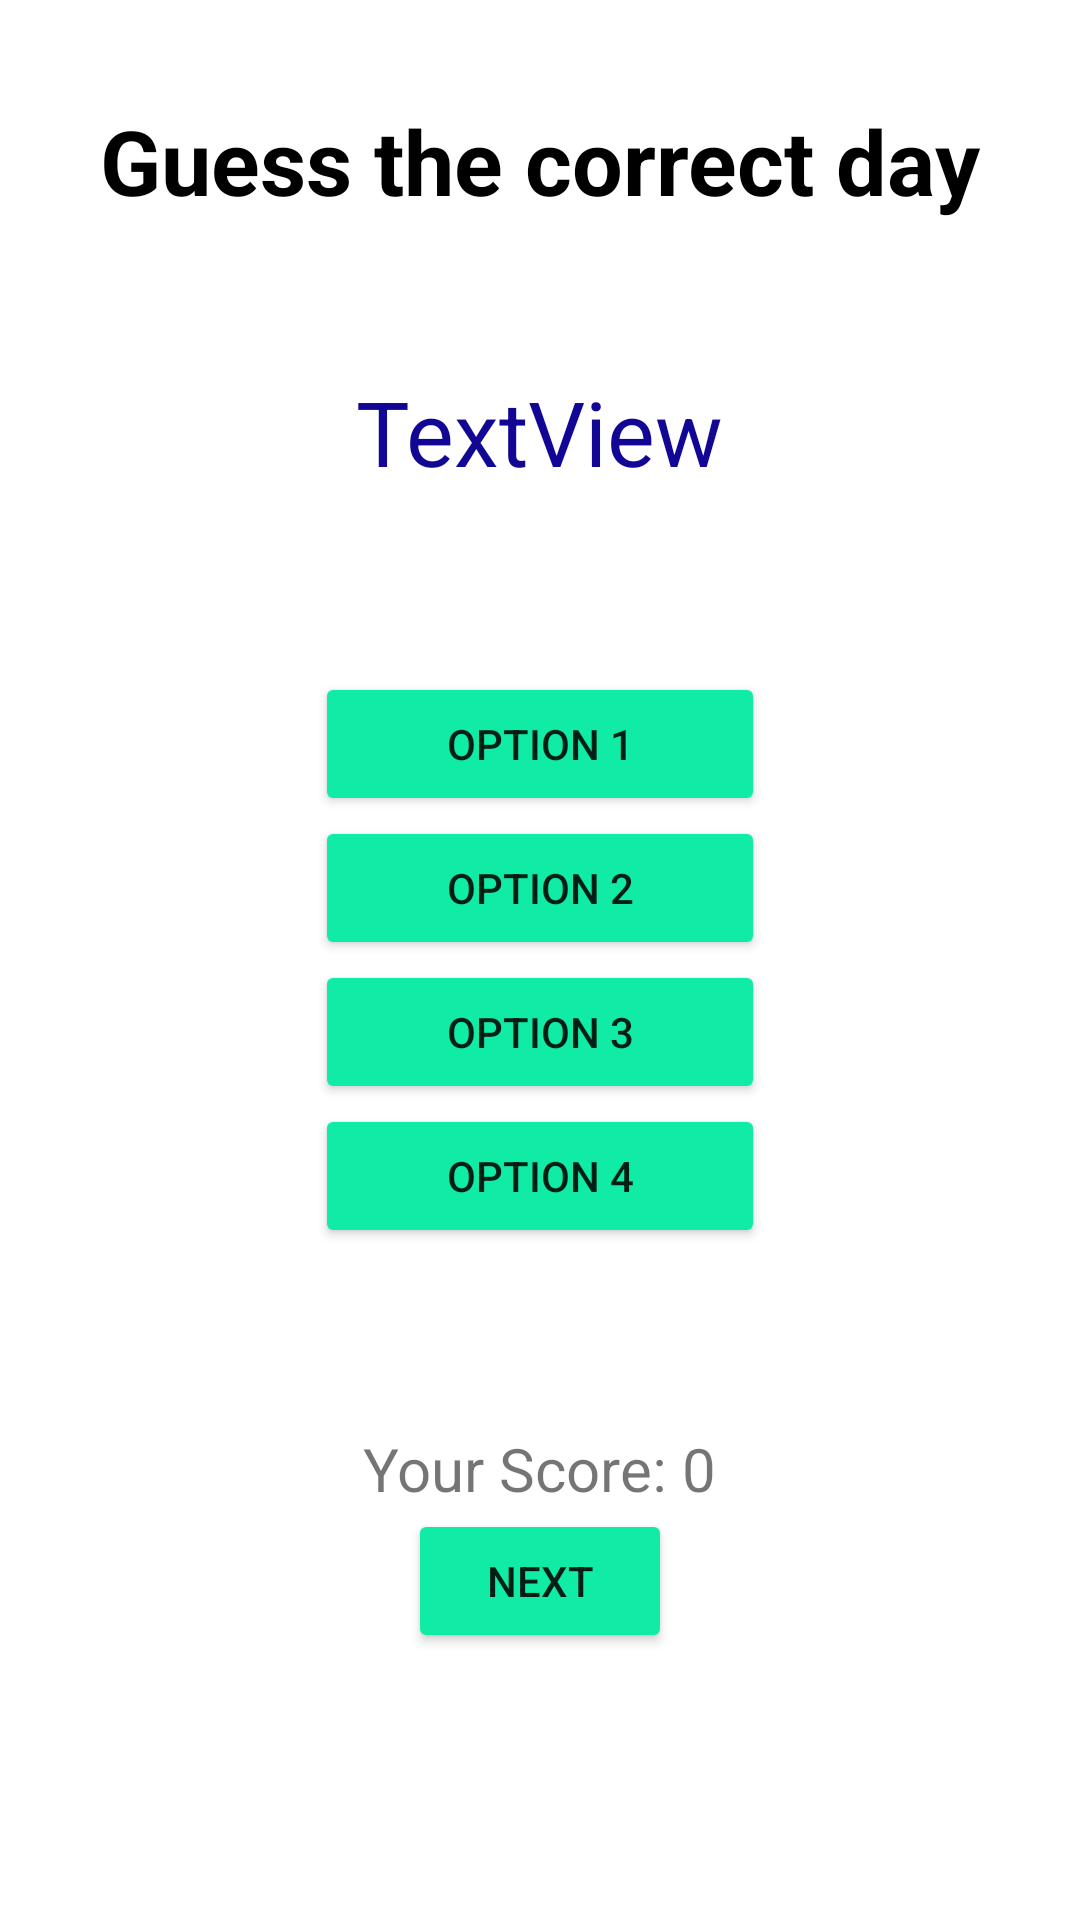

Produce the Android XML layout that renders to this screen, including the resource entries it uses.
<!-- AndroidManifest.xml: application theme Theme.DeltaTask1 -->
<!-- res/layout/activity_main.xml -->
<?xml version="1.0" encoding="utf-8"?>
<RelativeLayout xmlns:android="http://schemas.android.com/apk/res/android"
    xmlns:app="http://schemas.android.com/apk/res-auto"
    xmlns:tools="http://schemas.android.com/tools"
    android:layout_width="match_parent"
    android:layout_height="match_parent"
    android:id="@+id/lay"
    tools:context=".MainActivity">


    <RelativeLayout
        android:layout_width="wrap_content"
        android:layout_height="wrap_content"
        android:layout_centerHorizontal="true"
        android:layout_centerVertical="true"
        android:layout_marginTop="60dp"
        android:id="@+id/optionsList">


        <Button
            android:layout_width="150dp"
            android:layout_height="wrap_content"
            android:id="@+id/option1"
            android:text="Option 1"
            android:onClick="clicked1"
            android:checked="false"
            android:backgroundTint="#10eba6"/>
        <Button
            android:layout_width="150dp"
            android:layout_height="wrap_content"
            android:id="@+id/option2"
            android:text="Option 2"
            android:onClick="clicked2"
            android:checked="false"
            android:layout_below="@id/option1"
            android:backgroundTint="#10eba6"/>
        <Button
            android:layout_width="150dp"
            android:layout_height="wrap_content"
            android:id="@+id/option3"
            android:text="Option 3"
            android:onClick="clicked3"
            android:checked="false"
            android:layout_below="@id/option2"
            android:backgroundTint="#10eba6"/>
        <Button
            android:layout_width="150dp"
            android:layout_height="wrap_content"
            android:id="@+id/option4"
            android:text="Option 4"
            android:onClick="clicked4"
            android:checked="false"
            android:layout_below="@id/option3"
            android:backgroundTint="#10eba6"/>
    </RelativeLayout>

    <TextView
        android:id="@+id/question"
        android:layout_width="wrap_content"
        android:layout_height="wrap_content"
        android:text="TextView"
        android:layout_centerHorizontal="true"
        android:layout_above="@id/optionsList"
        android:textSize="30sp"
        android:textColor="#120694" />

    <TextView
        android:id="@+id/score"
        android:layout_width="wrap_content"
        android:layout_height="wrap_content"
        android:text="Your Score: 0"
        android:textSize="20sp"
        android:layout_centerHorizontal="true"
        android:layout_below="@id/optionsList"
        android:layout_marginTop="60dp"/>

    <TextView
        android:id="@+id/textView"
        android:layout_width="wrap_content"
        android:layout_height="wrap_content"
        android:text="Guess the correct day"
        android:layout_centerHorizontal="true"
        android:layout_above="@id/question"
        android:layout_marginBottom="50dp"
        android:textSize="30sp"
        android:textStyle="bold"
        android:textColor="#000000"/>

    <Button
        android:id="@+id/button"
        android:layout_width="wrap_content"
        android:layout_height="wrap_content"
        android:text="Next"
        android:onClick="nextLayout"
        android:backgroundTint="#10eba6"
        android:layout_below="@id/score"
        android:layout_centerHorizontal="true"/>

    <TextView
        android:id="@+id/textView5"
        android:layout_width="wrap_content"
        android:layout_height="wrap_content"
        android:text=""
        android:layout_centerHorizontal="true"
        android:textColor="@color/black"
        android:layout_above="@+id/textView"
        android:layout_marginBottom="20dp"/>

</RelativeLayout>
<!-- resources referenced by this layout -->
<resources>
  <style name="Theme.DeltaTask1" parent="Theme.MaterialComponents.DayNight.DarkActionBar">
          
          <item name="colorPrimary">@color/purple_500</item>
          <item name="colorPrimaryVariant">@color/purple_700</item>
          <item name="colorOnPrimary">@color/white</item>
          
          <item name="colorSecondary">@color/teal_200</item>
          <item name="colorSecondaryVariant">@color/teal_700</item>
          <item name="colorOnSecondary">@color/black</item>
          
          <item name="android:statusBarColor" tools:targetApi="l">?attr/colorPrimaryVariant</item>
          
      </style>
  <!-- not gathered from this repository: default colours our renderer supplied (Android Studio template values) -->
  <color name="purple_500">#FF6200EE</color>
  <color name="purple_700">#FF3700B3</color>
  <color name="teal_200">#FF03DAC5</color>
  <color name="teal_700">#FF018786</color>
  <color name="black">#FF000000</color>
  <color name="white">#FFFFFFFF</color>
</resources>
